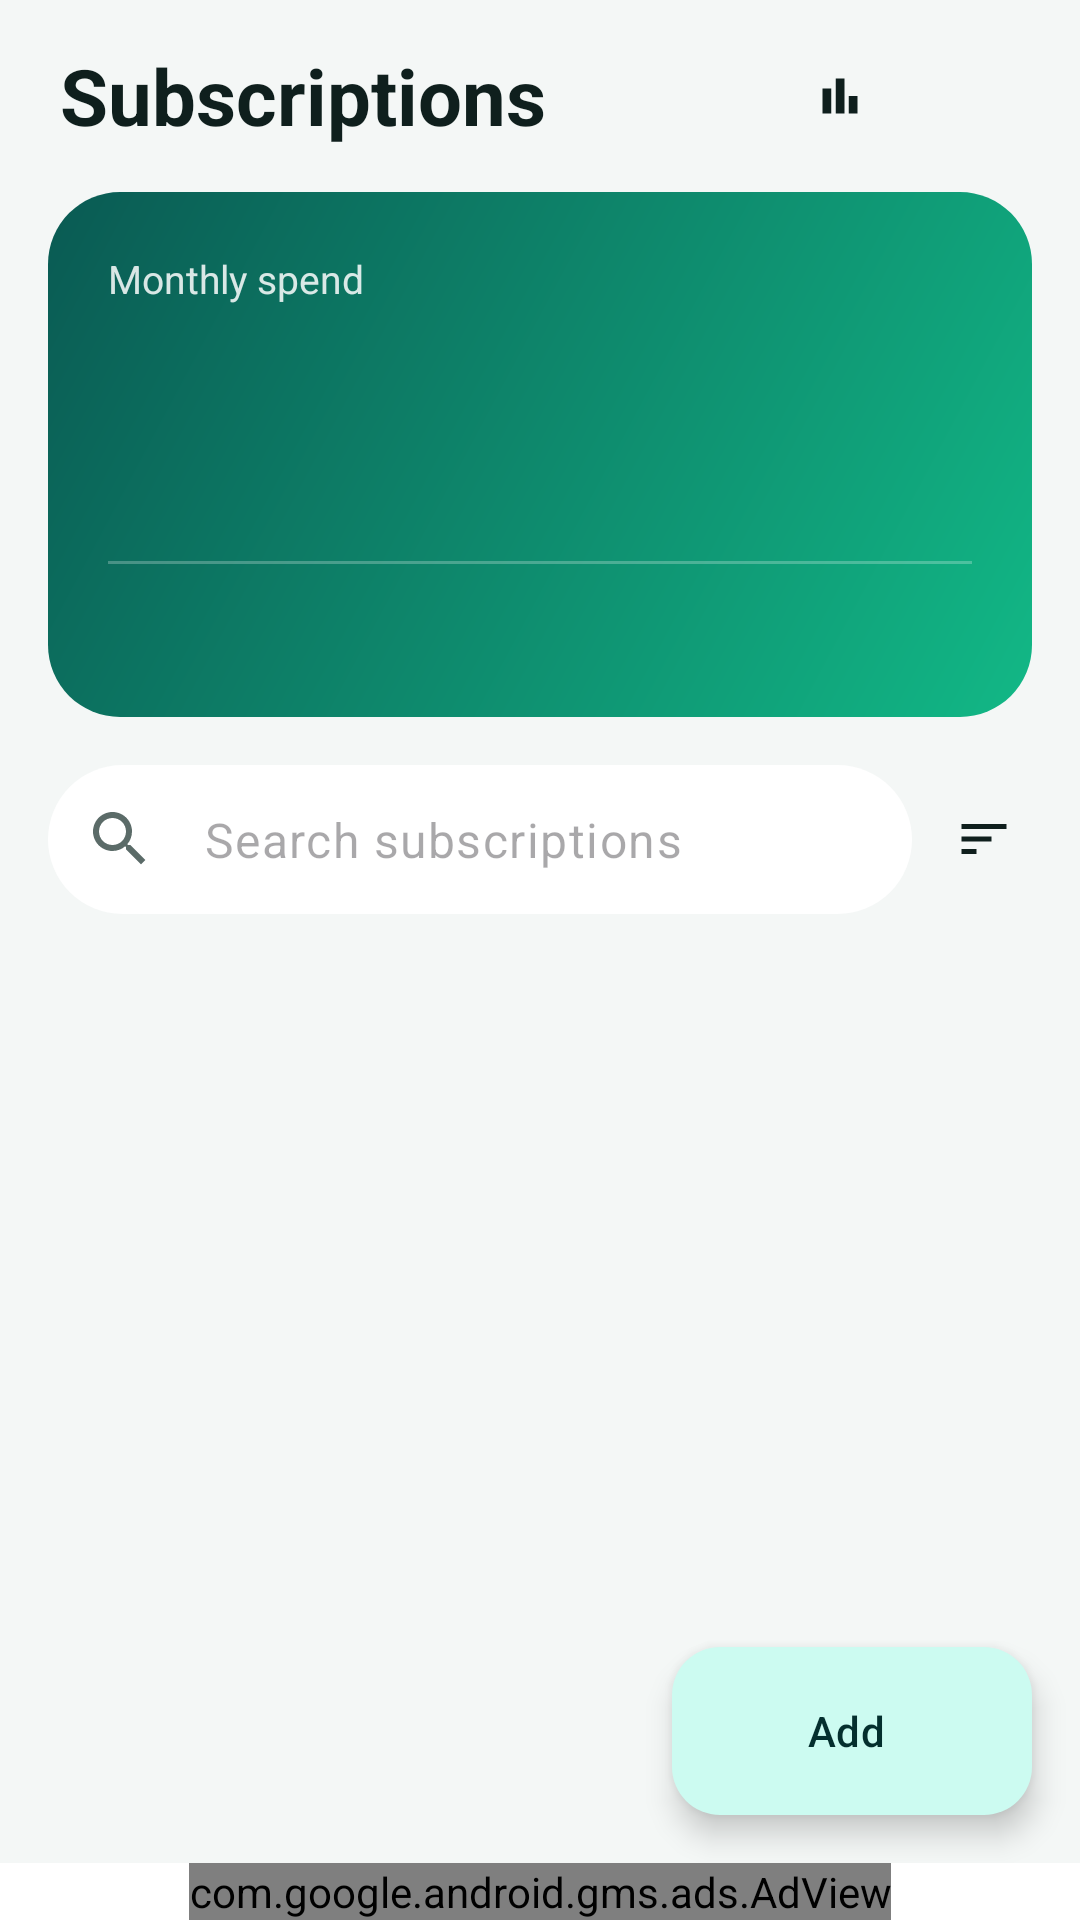

Here is an Android app screen rendered from its layout file. Give the layout XML and the strings, colors and styles it references.
<!-- AndroidManifest.xml: application theme Theme.SubTracker -->
<!-- res/layout/activity_main.xml -->
<?xml version="1.0" encoding="utf-8"?>
<LinearLayout xmlns:android="http://schemas.android.com/apk/res/android"
    xmlns:ads="http://schemas.android.com/apk/res-auto"
    xmlns:app="http://schemas.android.com/apk/res-auto"
    android:layout_width="match_parent"
    android:layout_height="match_parent"
    android:background="@color/screen_bg"
    android:fitsSystemWindows="true"
    android:orientation="vertical">

    <androidx.coordinatorlayout.widget.CoordinatorLayout
        android:layout_width="match_parent"
        android:layout_height="0dp"
        android:layout_weight="1">

        <com.google.android.material.appbar.AppBarLayout
            android:id="@+id/appBar"
            android:layout_width="match_parent"
            android:layout_height="wrap_content"
            android:background="@color/screen_bg"
            android:stateListAnimator="@null"
            app:elevation="0dp">

            <LinearLayout
                android:layout_width="match_parent"
                android:layout_height="wrap_content"
                android:orientation="vertical"
                app:layout_scrollFlags="scroll|enterAlways">

                <LinearLayout
                    android:layout_width="match_parent"
                    android:layout_height="wrap_content"
                    android:gravity="center_vertical"
                    android:orientation="horizontal"
                    android:paddingStart="20dp"
                    android:paddingTop="8dp"
                    android:paddingEnd="8dp">

                    <TextView
                        android:layout_width="0dp"
                        android:layout_height="wrap_content"
                        android:layout_weight="1"
                        android:text="@string/home_title"
                        android:textColor="@color/text_primary"
                        android:textSize="26sp"
                        android:textStyle="bold" />

                    <com.google.android.material.button.MaterialButton
                        android:id="@+id/statsButton"
                        style="@style/Widget.Material3.Button.IconButton"
                        android:layout_width="48dp"
                        android:layout_height="48dp"
                        android:contentDescription="@string/stats"
                        app:icon="@drawable/ic_chart"
                        app:iconTint="@color/text_primary" />

                    <com.google.android.material.button.MaterialButton
                        android:id="@+id/settingsButton"
                        style="@style/Widget.Material3.Button.IconButton"
                        android:layout_width="48dp"
                        android:layout_height="48dp"
                        android:contentDescription="@string/settings"
                        app:icon="@drawable/ic_settings"
                        app:iconTint="@color/text_primary" />
                </LinearLayout>

                <LinearLayout
                    android:layout_width="match_parent"
                    android:layout_height="wrap_content"
                    android:layout_marginStart="16dp"
                    android:layout_marginTop="8dp"
                    android:layout_marginEnd="16dp"
                    android:layout_marginBottom="12dp"
                    android:background="@drawable/bg_hero"
                    android:orientation="vertical"
                    android:padding="20dp">

                    <TextView
                        android:layout_width="wrap_content"
                        android:layout_height="wrap_content"
                        android:alpha="0.85"
                        android:text="@string/hero_label"
                        android:textColor="@color/white"
                        android:textSize="13sp" />

                    <TextView
                        android:id="@+id/heroAmount"
                        android:layout_width="wrap_content"
                        android:layout_height="wrap_content"
                        android:layout_marginTop="2dp"
                        android:textColor="@color/white"
                        android:textSize="36sp"
                        android:textStyle="bold" />

                    <TextView
                        android:id="@+id/heroSub"
                        android:layout_width="wrap_content"
                        android:layout_height="wrap_content"
                        android:layout_marginTop="2dp"
                        android:alpha="0.9"
                        android:textColor="@color/white"
                        android:textSize="14sp" />

                    <View
                        android:layout_width="match_parent"
                        android:layout_height="1dp"
                        android:layout_marginTop="14dp"
                        android:layout_marginBottom="12dp"
                        android:alpha="0.25"
                        android:background="@color/white" />

                    <TextView
                        android:id="@+id/heroNext"
                        android:layout_width="wrap_content"
                        android:layout_height="wrap_content"
                        android:textColor="@color/white"
                        android:textSize="14sp"
                        android:textStyle="bold" />

                    <TextView
                        android:id="@+id/heroSaved"
                        android:layout_width="wrap_content"
                        android:layout_height="wrap_content"
                        android:layout_marginTop="4dp"
                        android:alpha="0.85"
                        android:textColor="@color/white"
                        android:textSize="13sp"
                        android:visibility="gone" />
                </LinearLayout>
            </LinearLayout>

            <LinearLayout
                android:layout_width="match_parent"
                android:layout_height="wrap_content"
                android:gravity="center_vertical"
                android:orientation="horizontal"
                android:paddingStart="16dp"
                android:paddingTop="4dp"
                android:paddingEnd="8dp"
                android:paddingBottom="8dp">

                <com.google.android.material.textfield.TextInputLayout
                    android:layout_width="0dp"
                    android:layout_height="wrap_content"
                    android:layout_weight="1"
                    android:hint="@string/search_hint"
                    app:boxCornerRadiusBottomEnd="28dp"
                    app:boxCornerRadiusBottomStart="28dp"
                    app:boxCornerRadiusTopEnd="28dp"
                    app:boxCornerRadiusTopStart="28dp"
                    app:boxBackgroundColor="@color/card_bg"
                    app:boxBackgroundMode="filled"
                    app:boxStrokeWidth="0dp"
                    app:boxStrokeWidthFocused="0dp"
                    app:hintEnabled="false"
                    app:startIconDrawable="@drawable/ic_search"
                    style="@style/Widget.Material3.TextInputLayout.FilledBox">

                    <com.google.android.material.textfield.TextInputEditText
                        android:id="@+id/searchInput"
                        android:layout_width="match_parent"
                        android:layout_height="wrap_content"
                        android:hint="@string/search_hint"
                        android:imeOptions="actionSearch"
                        android:importantForAutofill="no"
                        android:inputType="text"
                        android:maxLines="1"
                        android:paddingTop="14dp"
                        android:paddingBottom="14dp" />
                </com.google.android.material.textfield.TextInputLayout>

                <com.google.android.material.button.MaterialButton
                    android:id="@+id/sortButton"
                    style="@style/Widget.Material3.Button.IconButton"
                    android:layout_width="48dp"
                    android:layout_height="48dp"
                    android:contentDescription="@string/sort"
                    app:icon="@drawable/ic_sort"
                    app:iconTint="@color/text_primary" />
            </LinearLayout>
        </com.google.android.material.appbar.AppBarLayout>

        <androidx.recyclerview.widget.RecyclerView
            android:id="@+id/recycler"
            android:layout_width="match_parent"
            android:layout_height="match_parent"
            android:clipToPadding="false"
            android:paddingTop="4dp"
            android:paddingBottom="96dp"
            app:layout_behavior="@string/appbar_scrolling_view_behavior" />

        <LinearLayout
            android:id="@+id/emptyView"
            android:layout_width="match_parent"
            android:layout_height="wrap_content"
            android:layout_gravity="center"
            android:gravity="center_horizontal"
            android:orientation="vertical"
            android:paddingStart="32dp"
            android:paddingTop="120dp"
            android:paddingEnd="32dp"
            android:visibility="gone">

            <ImageView
                android:layout_width="120dp"
                android:layout_height="120dp"
                android:importantForAccessibility="no"
                android:src="@drawable/ic_empty" />

            <TextView
                android:id="@+id/emptyTitle"
                android:layout_width="wrap_content"
                android:layout_height="wrap_content"
                android:layout_marginTop="16dp"
                android:textColor="@color/text_primary"
                android:textSize="18sp"
                android:textStyle="bold" />

            <TextView
                android:id="@+id/emptyBody"
                android:layout_width="wrap_content"
                android:layout_height="wrap_content"
                android:layout_marginTop="6dp"
                android:gravity="center"
                android:textColor="@color/text_secondary"
                android:textSize="14sp" />
        </LinearLayout>

        <com.google.android.material.floatingactionbutton.ExtendedFloatingActionButton
            android:id="@+id/addButton"
            android:layout_width="wrap_content"
            android:layout_height="wrap_content"
            android:layout_gravity="bottom|end"
            android:layout_margin="16dp"
            android:text="@string/add_short"
            app:icon="@drawable/ic_add" />
    </androidx.coordinatorlayout.widget.CoordinatorLayout>

    <FrameLayout
        android:layout_width="match_parent"
        android:layout_height="wrap_content"
        android:background="@color/card_bg">

        
        <com.google.android.gms.ads.AdView
            android:id="@+id/adView"
            android:layout_width="wrap_content"
            android:layout_height="wrap_content"
            android:layout_gravity="center_horizontal"
            ads:adSize="BANNER"
            ads:adUnitId="ca-app-pub-3940256099942544/6300978111" />
    </FrameLayout>

</LinearLayout>
<!-- resources referenced by this layout -->
<resources>
  <color name="card_bg">#FFFFFF</color>
  <color name="screen_bg">#F4F7F6</color>
  <color name="text_primary">#0F1F1D</color>
  <color name="text_secondary">#5B6B68</color>
  <color name="white">#FFFFFF</color>
  <!-- drawable bg_hero (drawable) -->
  <?xml version="1.0" encoding="utf-8"?>
  <shape xmlns:android="http://schemas.android.com/apk/res/android"
      android:shape="rectangle">
      <gradient
          android:angle="315"
          android:endColor="#12B886"
          android:startColor="#0A5A53" />
      <corners android:radius="24dp" />
  </shape>
  <!-- drawable ic_chart (drawable) -->
  <?xml version="1.0" encoding="utf-8"?>
  <vector xmlns:android="http://schemas.android.com/apk/res/android"
      android:width="24dp"
      android:height="24dp"
      android:tint="?attr/colorControlNormal"
      android:viewportWidth="24"
      android:viewportHeight="24">
      <path
          android:fillColor="#FF000000"
          android:pathData="M5,9h3.5v10H5zM10.25,5h3.5v14h-3.5zM15.5,12H19v7h-3.5z" />
  </vector>
  <!-- drawable ic_search (drawable) -->
  <?xml version="1.0" encoding="utf-8"?>
  <vector xmlns:android="http://schemas.android.com/apk/res/android"
      android:width="24dp"
      android:height="24dp"
      android:tint="?attr/colorControlNormal"
      android:viewportWidth="24"
      android:viewportHeight="24">
      <path
          android:fillColor="#FF000000"
          android:pathData="M15.5,14h-0.79l-0.28,-0.27C15.41,12.59 16,11.11 16,9.5 16,5.91 13.09,3 9.5,3S3,5.91 3,9.5 5.91,16 9.5,16c1.61,0 3.09,-0.59 4.23,-1.57l0.27,0.28v0.79l5,4.99L20.49,19l-4.99,-5zM9.5,14C7.01,14 5,11.99 5,9.5S7.01,5 9.5,5 14,7.01 14,9.5 11.99,14 9.5,14z" />
  </vector>
  <!-- drawable ic_sort (drawable) -->
  <?xml version="1.0" encoding="utf-8"?>
  <vector xmlns:android="http://schemas.android.com/apk/res/android"
      android:width="24dp"
      android:height="24dp"
      android:tint="?attr/colorControlNormal"
      android:viewportWidth="24"
      android:viewportHeight="24">
      <path
          android:fillColor="#FF000000"
          android:pathData="M3,18h6v-2L3,16v2zM3,6v2h18L21,6L3,6zM3,13h12v-2L3,11v2z" />
  </vector>
  <string name="add_short">Add</string>
  <string name="hero_label">Monthly spend</string>
  <string name="home_title">Subscriptions</string>
  <string name="search_hint">Search subscriptions</string>
  <string name="settings">Settings</string>
  <string name="sort">Sort</string>
  <string name="stats">Stats</string>
  <color name="brand_container">#CCFBF1</color>
  <color name="brand">#0F766E</color>
  <color name="brand_light">#12B886</color>
  <color name="on_brand">#FFFFFF</color>
  <color name="brand_on_container">#042F2E</color>
  <color name="stroke">#E2E8E6</color>
  <color name="danger">#D93025</color>
  <style name="Shape.SubTracker.Small" parent="">
          <item name="cornerFamily">rounded</item>
          <item name="cornerSize">12dp</item>
      </style>
  <style name="Shape.SubTracker.Medium" parent="">
          <item name="cornerFamily">rounded</item>
          <item name="cornerSize">16dp</item>
      </style>
  <style name="Widget.SubTracker.TextInput" parent="Widget.Material3.TextInputLayout.OutlinedBox">
          <item name="boxCornerRadiusTopStart">14dp</item>
          <item name="boxCornerRadiusTopEnd">14dp</item>
          <item name="boxCornerRadiusBottomStart">14dp</item>
          <item name="boxCornerRadiusBottomEnd">14dp</item>
      </style>
</resources>
